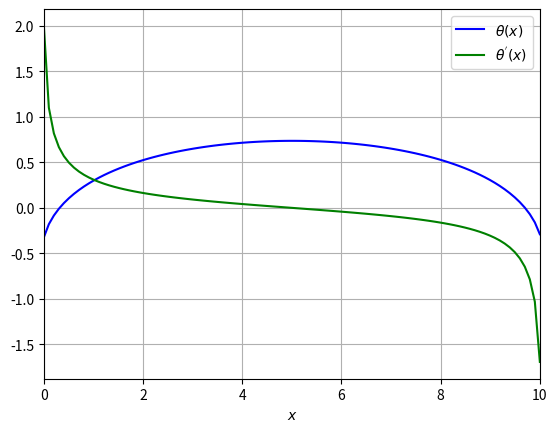

This chart was generated by the following Python code:
import numpy as np
from scipy.integrate import odeint
import matplotlib.pyplot as plt
import sys

# ## ODE solve -- actuation field(\theta)
def actuation(vec, x, phi, c_tau, c_kappa):
    theta, d_theta = vec
    lu = 2.0 * np.sqrt( 2/(5 - 3 * np.cos( theta+phi )) )
    lv = np.sqrt(3.0) * np.cos( (theta+phi)/2.0 )
    lpu = - 3 * np.sqrt(2) * np.sin(theta+phi)/(5 - 3 * np.cos( theta+phi ))**(3/2)
    lpv = - np.sqrt(3) * np.sin( (theta+phi)/2 ) / 2
    d = ( 3 * np.cos( 3*(theta+phi)/2 ) - 5 * np.cos( (theta+phi)/2 ) ) / 8 / np.sqrt( 10/3 - 2 * np.cos( theta+phi ) )
    equ = [d_theta, - d * lu/lpv * d_theta**2 + c_tau**2 * lu**2/lpv/lv**3 + c_kappa**2 * lpu/lu/lpv**2]
    return equ


# initial conditions for \theta, \tau and \kappa, range
phi = np.pi/6
c_tau = 0.0
c_kappa = -0.02907*6
theta0 = [0.2 - np.pi/6, 2.0]

#time-step
N = 100
x = np.linspace(0, 10, N)

sol_theta = odeint(actuation, theta0, x, args=(phi, c_tau, c_kappa))

plt.figure(1)
plt.plot(x, sol_theta[:, 0], 'b', label=r'$\theta(x)$')
plt.plot(x, sol_theta[:, 1], 'g', label=r"$\theta^{'}(x)$")
plt.legend(loc='best')
plt.xlabel(r'$x$')
plt.grid()
# plt.axis('equal')
# plt.axis('scaled')
plt.xlim((0, 10))
# plt.ylim((-0.5, 0.8))
plt.show()
sys.exit()

# solutions to bend and twist fields
def bendtwist(vec, phi, c_tau, c_kappa):
    theta, d_theta = vec[:, 0], vec[:, 1]
    # lu0 = 2.0 * np.sqrt(2 / (5 - 3 * np.cos(phi)))
    lu = 2.0 * np.sqrt(2 / (5 - 3 * np.cos(theta + phi)))
    lv = np.sqrt(3) * np.cos((theta + phi) / 2)
    lpu = - 3 * np.sqrt(2) * np.sin(theta + phi) / (5 - 3 * np.cos(theta + phi)) ** (3 / 2)
    lpv = - np.sqrt(3) * np.sin((theta + phi) / 2) / 2
    kappa = c_kappa / lv/lu**2/lpv
    tau = c_tau / lv**2
    omegau_1 = tau * lu
    omegau_2 = kappa * lu * lpu * lv
    omegau_3 = 0.0 * lu
    omegav_1 = kappa * lpv * lv * lu
    omegav_2 = - tau * lv
    omegav_3 = d_theta * lpv/lu
    return [omegau_1, omegau_2, omegau_3], [omegav_1, omegav_2, omegav_3]


omega_u, omega_v = bendtwist(sol_theta, phi, c_tau, c_kappa)

# plt.figure(2)
# plt.plot(x, omega_v[2], 'b', label=r"$\kappa(x)$")
# plt.legend(loc='best')
# plt.xlabel(r'$x$')
# plt.grid()
# plt.xlim((0, 10))
# plt.show()

# ## test of matrix-vector product
aaa = np.dot(np.ones((3, 3)), np.array(omega_u))

plt.figure(2)
plt.plot(x, aaa[0], 'b', label=r"$\kappa(x)$")
plt.legend(loc='best')
plt.xlabel(r'$x$')
plt.grid()
plt.xlim((0, 10))
plt.show()
# ############
